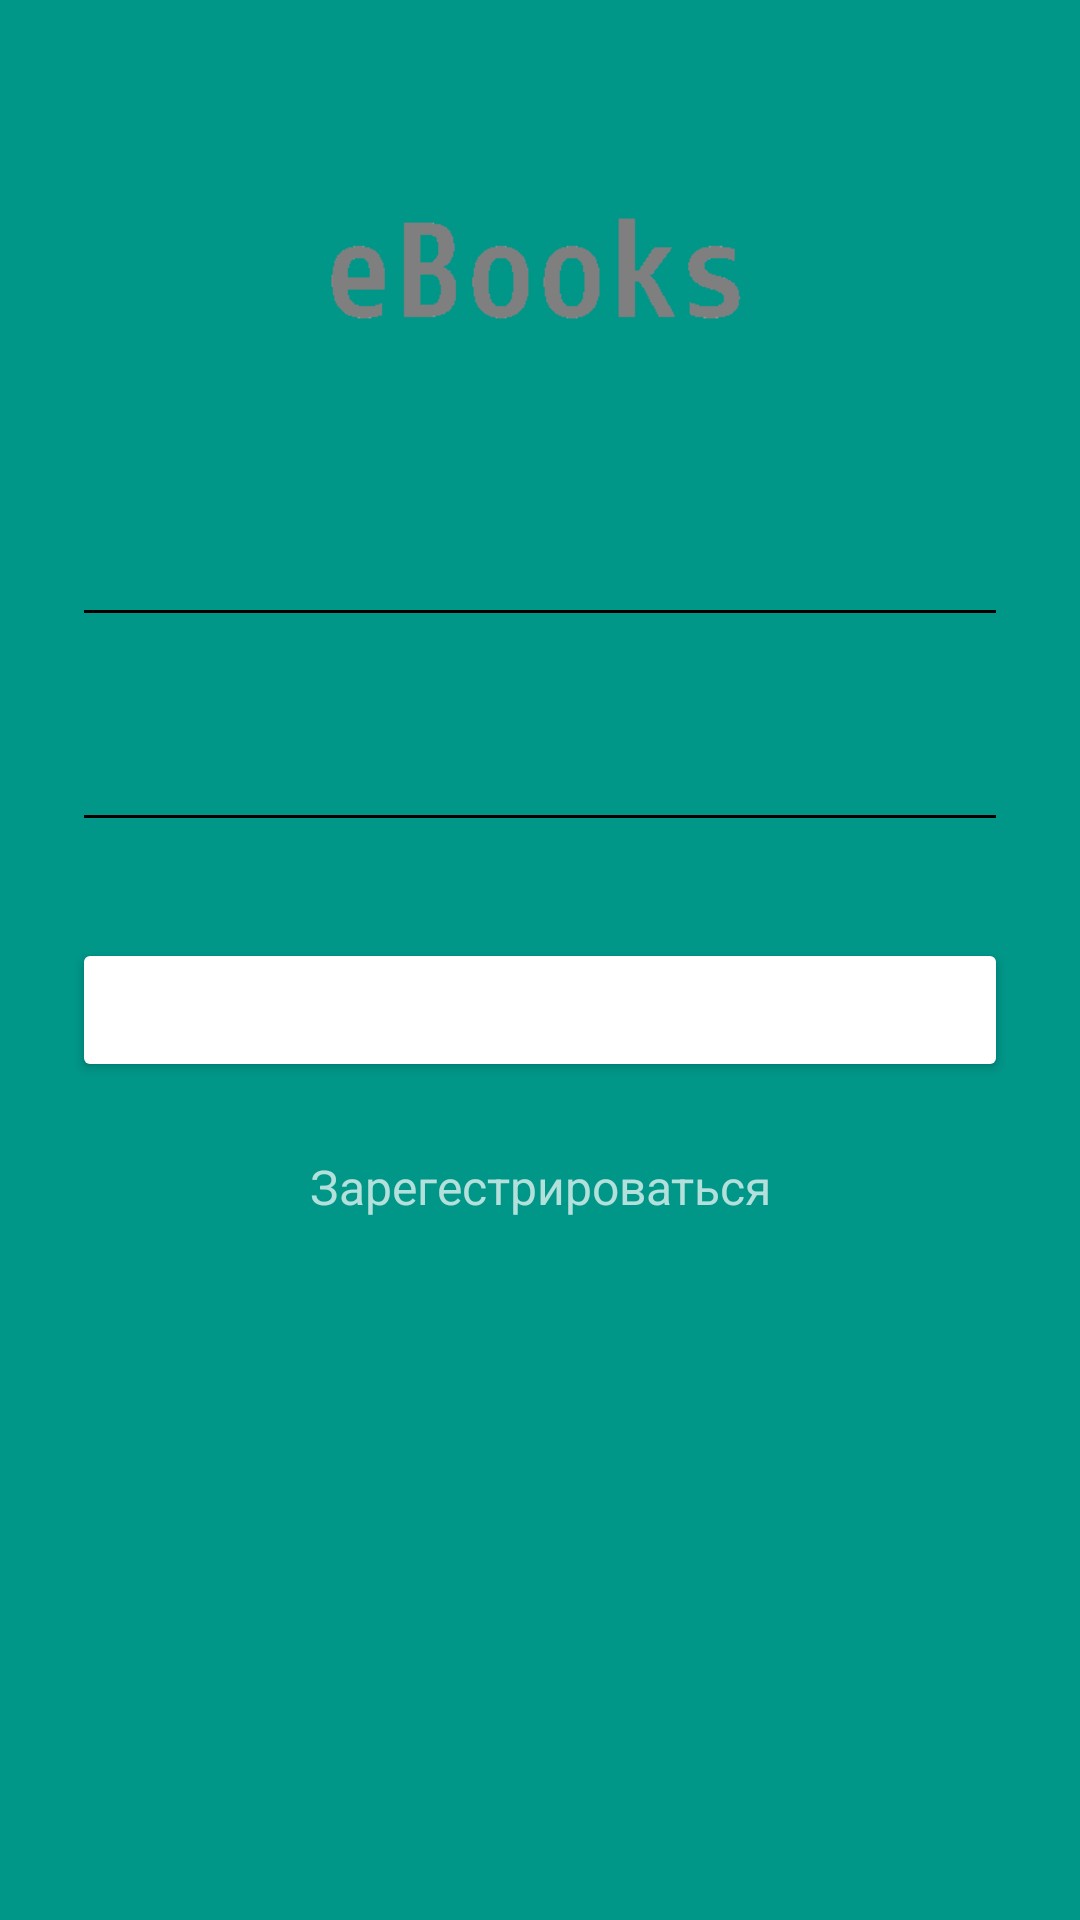

Reconstruct the res/layout file that produces this screen, plus the resources it refers to.
<!-- AndroidManifest.xml: activity theme AppTheme.Dark -->
<!-- res/layout/activity_login.xml -->
<?xml version="1.0" encoding="utf-8"?>
<ScrollView xmlns:android="http://schemas.android.com/apk/res/android"
    android:layout_width="fill_parent"
    android:layout_height="fill_parent"
    android:fitsSystemWindows="true">

    <LinearLayout
        android:orientation="vertical"
        android:layout_width="match_parent"
        android:layout_height="wrap_content"
        android:paddingTop="56dp"
        android:paddingLeft="24dp"
        android:paddingRight="24dp">

        <ImageView android:src="@drawable/logo"
            android:layout_width="wrap_content"
            android:layout_height="72dp"
            android:layout_marginBottom="24dp"
            android:layout_gravity="center_horizontal" />

        
        <android.support.design.widget.TextInputLayout
            android:layout_width="match_parent"
            android:layout_height="wrap_content"
            android:layout_marginTop="8dp"
            android:layout_marginBottom="8dp">
            <EditText android:id="@+id/et_input_email"
                android:layout_width="match_parent"
                android:layout_height="wrap_content"
                android:inputType="textEmailAddress"
                android:hint="Электронная почта" />
        </android.support.design.widget.TextInputLayout>

        
        <android.support.design.widget.TextInputLayout
            android:layout_width="match_parent"
            android:layout_height="wrap_content"
            android:layout_marginTop="8dp"
            android:layout_marginBottom="8dp">
            <EditText android:id="@+id/et_input_password"
                android:layout_width="match_parent"
                android:layout_height="wrap_content"
                android:inputType="textPassword"
                android:hint="Пароль"/>
        </android.support.design.widget.TextInputLayout>

        <android.support.v7.widget.AppCompatButton
            android:id="@+id/btn_login"
            android:layout_width="fill_parent"
            android:layout_height="wrap_content"
            android:layout_marginTop="24dp"
            android:layout_marginBottom="24dp"
            android:padding="12dp"
            android:text="Войти"/>

        <TextView android:id="@+id/tv_link_signup"
            android:layout_width="fill_parent"
            android:layout_height="wrap_content"
            android:layout_marginBottom="24dp"
            android:text="Зарегестрироваться"
            android:gravity="center"
            android:textSize="16dip"/>

    </LinearLayout>
</ScrollView>
<!-- resources referenced by this layout -->
<resources>
  <!-- drawable logo: png bitmap (drawable, 17529 bytes) -->
  <style name="AppTheme.Dark" parent="Theme.AppCompat.NoActionBar">
          <item name="android:windowDrawsSystemBarBackgrounds">true</item>
          <item name="android:statusBarColor">@color/colorPrimaryDarker</item>
  
          <item name="android:windowContentTransitions">true</item>
          <item name="android:windowAllowEnterTransitionOverlap">true</item>
          <item name="android:windowAllowReturnTransitionOverlap">true</item>
          <item name="android:windowSharedElementEnterTransition">@android:transition/move</item>
          <item name="android:windowSharedElementExitTransition">@android:transition/move</item>
  
          <item name="colorPrimary">@color/colorPrimary</item>
          <item name="colorPrimaryDark">@color/colorPrimaryDark</item>
          <item name="colorAccent">@color/colorAccent</item>
  
          <item name="android:windowBackground">@color/colorPrimary</item>
  
          <item name="colorControlNormal">@color/iron</item>
          <item name="colorControlActivated">@color/white</item>
          <item name="colorControlHighlight">@color/white</item>
          <item name="android:textColorHint">@color/iron</item>
  
          <item name="colorButtonNormal">@color/colorPrimaryDarker</item>
          <item name="android:colorButtonNormal">@color/colorPrimaryDarker</item>
      </style>
  <color name="colorPrimary">#009688</color>
  <color name="colorPrimaryDark">#00796B</color>
  <color name="colorAccent">#FFC107</color>
  <!-- not gathered from this repository: default colours our renderer supplied (Android Studio template values) -->
  <color name="white">#FFFFFFFF</color>
</resources>
